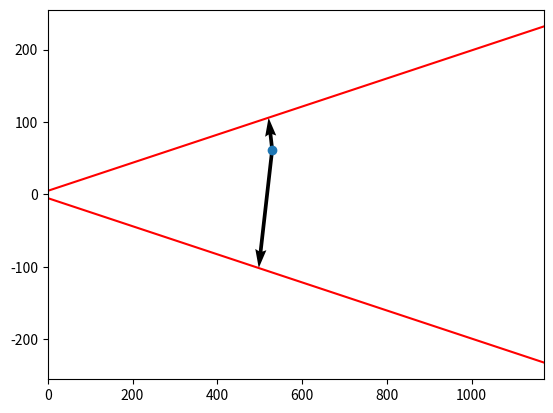

Here is the Python script that generated this plot:
import numpy as np
import matplotlib.pyplot as plt
from numpy.linalg import norm

def dot_product(u, v):
    return sum([i*j for i, j in zip(u, v)])


def vector_norm(u):
    return sum([i*i for i in u])**0.5


def proj_v_on_u(u, v):
    c =  dot_product(u, v)/dot_product(u, u)
    return [c*i for i in u]

def vector_sub(u, v):
    return [i-j for i, j in zip(u, v)]





b_1 = 520
b_11 = 364
y = 1170
w_f = 10
w_b = 100
x_ = 529.5
y_ = 62

u = [3, 0]
v = [5, 4]

# uv = np.array([u, v])
# proj_v = proj_v_on_u(u, v)
# sub_v = vector_sub(v, proj_v)
# plt.quiver([0, 0], [0, 0], uv[:, 0], uv[:, 1], angles='xy', scale_units='xy', scale=1, color=["r","b"])
# plt.quiver([0], [0], proj_v[0], proj_v[1], angles='xy', scale_units='xy', scale=1, color="b")
# plt.quiver(proj_v[0], proj_v[1], sub_v[0], sub_v[1], angles='xy', scale_units='xy', scale=1, color="g")
# plt.xlim([-1, 10])
# plt.ylim([-1, 10])

# plt.show()


plt.plot(x_, y_, "o")
xy_ = [x_, y_]
k = (b_11 + w_b - w_f)/2/y

# w_b = w_b/2
# w_f = w_f/2

print(k)
x_eval = np.linspace(0, y, 100)
y_eval_1 = w_f/2 + k*x_eval
y_eval_2 = -w_f/2 - k*x_eval
plt.plot(x_eval, y_eval_1, "r")
plt.plot(x_eval, y_eval_2, "r")
xy_1 = [x_eval[-1]-x_eval[0], y_eval_1[-1]-y_eval_1[0]]
xy_2 = [x_eval[-1]-x_eval[0], y_eval_2[-1]-y_eval_2[0]]

proj_1 = proj_v_on_u(xy_1, [x_, y_-w_f/2])
proj_2 = proj_v_on_u(xy_2, [x_, y_+w_f/2])

sub_1 = vector_sub(proj_1, [x_, y_-w_f/2])
sub_2 = vector_sub(proj_2, [x_, y_+w_f/2])

print(sum([i**2 for i in sub_1])**0.5)
print(sum([i**2 for i in sub_2])**0.5)




plt.quiver(x_, y_, sub_1[0], sub_1[1], angles="xy", scale_units="xy", scale=1)
plt.quiver(x_, y_, sub_2[0], sub_2[1], angles="xy", scale_units="xy", scale=1)

plt.xlim([0, y])
plt.show()